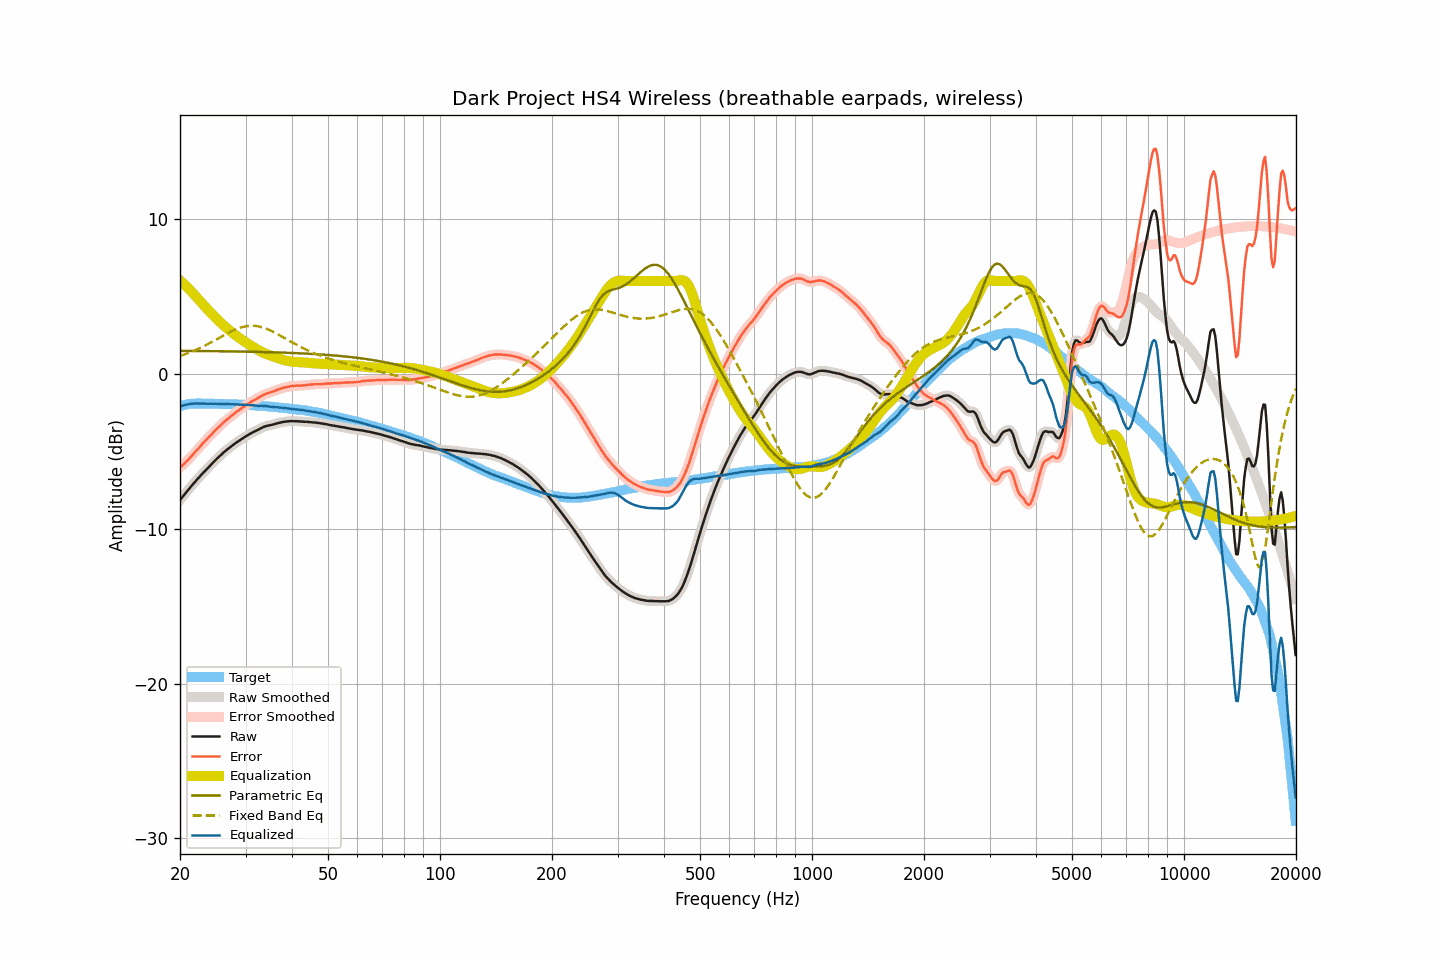

The file beside this chart, header and first rows:
frequency, raw, smoothed, error, error_smoothed, equalization, parametric_eq, fixed_band_eq, equalized_raw, equalized_smoothed, target
20.00, -8.15, -8.15, -6.06, -6.06, 6.03, 1.49, 1.15, -2.11, -2.11, -2.09
20.20, -8.02, -8.02, -5.96, -5.96, 5.94, 1.49, 1.19, -2.08, -2.08, -2.06
20.40, -7.89, -7.89, -5.86, -5.86, 5.85, 1.49, 1.23, -2.04, -2.04, -2.03
20.61, -7.76, -7.76, -5.75, -5.76, 5.75, 1.48, 1.26, -2.01, -2.01, -2.01
20.81, -7.64, -7.64, -5.66, -5.66, 5.65, 1.48, 1.30, -1.99, -1.99, -1.98
21.02, -7.51, -7.51, -5.56, -5.55, 5.55, 1.48, 1.34, -1.96, -1.96, -1.95
21.23, -7.39, -7.38, -5.45, -5.45, 5.44, 1.48, 1.38, -1.95, -1.94, -1.94
21.44, -7.26, -7.26, -5.33, -5.33, 5.33, 1.48, 1.42, -1.92, -1.93, -1.93
21.66, -7.14, -7.14, -5.22, -5.21, 5.21, 1.48, 1.47, -1.92, -1.92, -1.92
21.87, -7.02, -7.01, -5.09, -5.10, 5.10, 1.48, 1.51, -1.92, -1.91, -1.92
22.09, -6.90, -6.90, -4.98, -4.98, 4.98, 1.48, 1.55, -1.91, -1.91, -1.91
22.31, -6.78, -6.78, -4.86, -4.87, 4.87, 1.48, 1.60, -1.91, -1.91, -1.91
22.54, -6.67, -6.66, -4.76, -4.75, 4.75, 1.48, 1.65, -1.92, -1.92, -1.91
22.76, -6.55, -6.55, -4.63, -4.63, 4.63, 1.48, 1.70, -1.91, -1.92, -1.91
22.99, -6.44, -6.44, -4.51, -4.52, 4.52, 1.47, 1.75, -1.92, -1.92, -1.93
23.22, -6.33, -6.33, -4.40, -4.40, 4.40, 1.47, 1.80, -1.92, -1.92, -1.93
23.45, -6.22, -6.22, -4.29, -4.29, 4.29, 1.47, 1.85, -1.92, -1.93, -1.93
23.69, -6.11, -6.11, -4.18, -4.18, 4.18, 1.47, 1.91, -1.93, -1.93, -1.93
23.92, -6.00, -6.00, -4.07, -4.07, 4.07, 1.47, 1.96, -1.92, -1.93, -1.93
24.16, -5.89, -5.89, -3.97, -3.97, 3.96, 1.47, 2.02, -1.92, -1.93, -1.92
24.40, -5.79, -5.78, -3.87, -3.86, 3.86, 1.47, 2.07, -1.93, -1.93, -1.92
24.65, -5.68, -5.68, -3.75, -3.75, 3.75, 1.47, 2.13, -1.93, -1.93, -1.93
24.89, -5.58, -5.58, -3.64, -3.65, 3.65, 1.47, 2.19, -1.93, -1.93, -1.93
25.14, -5.48, -5.47, -3.54, -3.54, 3.54, 1.46, 2.24, -1.93, -1.93, -1.93
25.39, -5.38, -5.38, -3.44, -3.44, 3.44, 1.46, 2.30, -1.94, -1.94, -1.93
25.65, -5.28, -5.28, -3.34, -3.34, 3.34, 1.46, 2.36, -1.94, -1.94, -1.94
25.91, -5.19, -5.18, -3.24, -3.24, 3.24, 1.46, 2.42, -1.95, -1.94, -1.95
26.16, -5.09, -5.09, -3.14, -3.14, 3.15, 1.46, 2.48, -1.94, -1.94, -1.95
26.43, -5.00, -5.00, -3.05, -3.05, 3.06, 1.46, 2.53, -1.94, -1.94, -1.95
26.69, -4.92, -4.91, -2.97, -2.96, 2.97, 1.46, 2.59, -1.95, -1.95, -1.95
26.96, -4.83, -4.83, -2.88, -2.88, 2.88, 1.45, 2.64, -1.95, -1.95, -1.95
27.23, -4.75, -4.75, -2.80, -2.80, 2.79, 1.45, 2.70, -1.96, -1.96, -1.95
27.50, -4.67, -4.67, -2.71, -2.71, 2.71, 1.45, 2.75, -1.96, -1.96, -1.95
27.77, -4.59, -4.59, -2.62, -2.63, 2.63, 1.45, 2.80, -1.96, -1.96, -1.96
28.05, -4.52, -4.51, -2.55, -2.54, 2.55, 1.45, 2.84, -1.97, -1.97, -1.97
28.33, -4.44, -4.44, -2.46, -2.47, 2.47, 1.45, 2.89, -1.97, -1.97, -1.98
28.62, -4.37, -4.37, -2.39, -2.39, 2.39, 1.45, 2.93, -1.98, -1.98, -1.98
28.90, -4.30, -4.30, -2.32, -2.31, 2.31, 1.44, 2.96, -1.98, -1.98, -1.98
29.19, -4.23, -4.23, -2.24, -2.24, 2.24, 1.44, 3.00, -1.99, -1.99, -1.99
29.48, -4.16, -4.16, -2.17, -2.17, 2.17, 1.44, 3.03, -1.99, -1.99, -1.98
29.78, -4.10, -4.09, -2.10, -2.10, 2.10, 1.44, 3.05, -2.00, -2.00, -2.00
30.08, -4.03, -4.03, -2.03, -2.03, 2.03, 1.44, 3.07, -2.00, -2.00, -2.00
30.38, -3.97, -3.97, -1.96, -1.96, 1.96, 1.43, 3.09, -2.01, -2.01, -2.01
30.68, -3.91, -3.91, -1.90, -1.89, 1.90, 1.43, 3.10, -2.01, -2.01, -2.01
30.99, -3.85, -3.85, -1.82, -1.83, 1.83, 1.43, 3.11, -2.02, -2.02, -2.02
31.30, -3.79, -3.79, -1.76, -1.77, 1.77, 1.43, 3.11, -2.02, -2.02, -2.03
31.61, -3.74, -3.74, -1.71, -1.70, 1.70, 1.43, 3.11, -2.03, -2.03, -2.03
31.93, -3.69, -3.69, -1.65, -1.65, 1.64, 1.42, 3.10, -2.05, -2.05, -2.04
32.24, -3.64, -3.64, -1.58, -1.59, 1.58, 1.42, 3.08, -2.06, -2.06, -2.05
32.57, -3.59, -3.58, -1.53, -1.53, 1.52, 1.42, 3.06, -2.07, -2.06, -2.06
32.89, -3.53, -3.53, -1.47, -1.47, 1.47, 1.42, 3.04, -2.06, -2.06, -2.06
33.22, -3.48, -3.48, -1.41, -1.41, 1.41, 1.41, 3.01, -2.06, -2.06, -2.07
33.55, -3.43, -3.43, -1.35, -1.35, 1.36, 1.41, 2.98, -2.06, -2.07, -2.07
33.89, -3.39, -3.39, -1.30, -1.31, 1.32, 1.41, 2.94, -2.07, -2.07, -2.09
34.23, -3.36, -3.36, -1.27, -1.27, 1.27, 1.41, 2.90, -2.08, -2.09, -2.09
34.57, -3.34, -3.34, -1.23, -1.23, 1.23, 1.40, 2.86, -2.10, -2.10, -2.10
34.92, -3.32, -3.31, -1.20, -1.20, 1.20, 1.40, 2.82, -2.12, -2.12, -2.12
35.27, -3.29, -3.29, -1.17, -1.17, 1.16, 1.40, 2.77, -2.13, -2.13, -2.12
35.62, -3.27, -3.27, -1.14, -1.13, 1.13, 1.39, 2.72, -2.14, -2.14, -2.13
35.97, -3.24, -3.24, -1.09, -1.09, 1.09, 1.39, 2.66, -2.15, -2.15, -2.15
... 635 more rows
